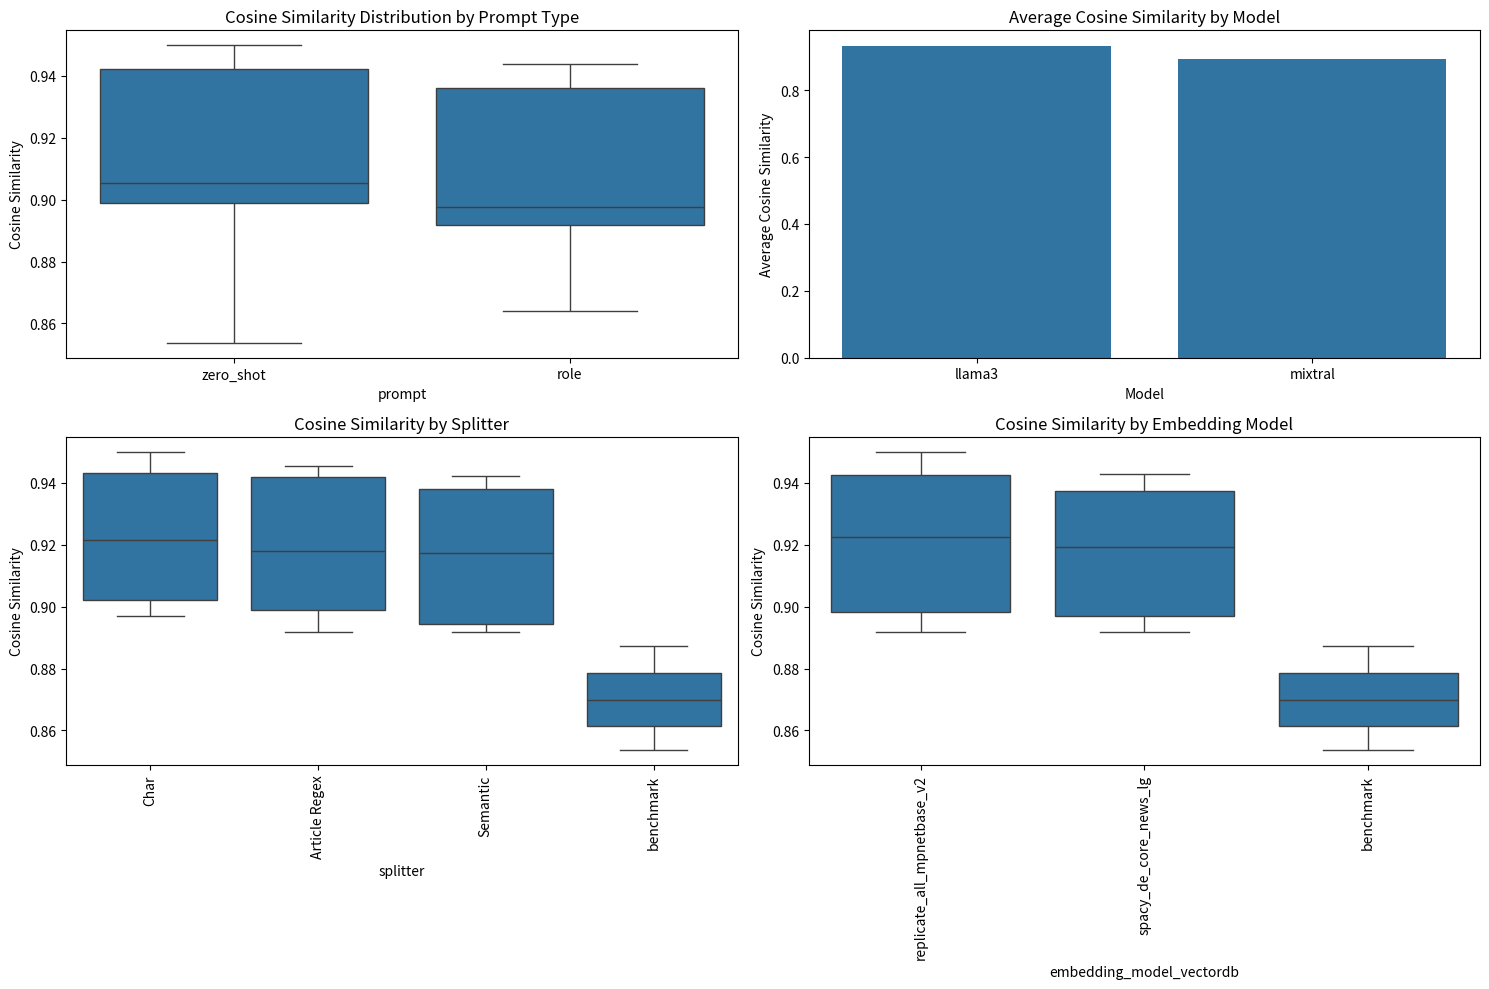

The script that saved this image:
import matplotlib.pyplot as plt
import seaborn as sns
import pandas as pd

## unfortunately the original data is not available, so I created a dummy data to visualize the results
data = {
    "Rank": range(1, 29),
    "prompt": [
        "zero_shot", "zero_shot", "role", "zero_shot", "zero_shot", "role", "zero_shot",
        "zero_shot", "role", "role", "role", "role", "zero_shot", "zero_shot", "zero_shot",
        "zero_shot", "zero_shot", "role", "role", "role", "zero_shot", "role", "role", "role",
        "role", "zero_shot", "role", "zero_shot"
        ],
    "model": [
        "llama3", "llama3", "llama3", "llama3", "llama3", "llama3", "llama3", "llama3", "llama3",
        "llama3", "llama3", "llama3", "mixtral", "mixtral", "mixtral", "mixtral", "mixtral", "mixtral",
        "mixtral", "mixtral", "mixtral", "mixtral", "mixtral", "mixtral", "llama3", "llama3", "mixtral",
        "mixtral" 
        ],
    "splitter": [
        "Char", "Article Regex", "Char",
        "Char", "Semantic", "Article Regex", "Article Regex",
        "Semantic", "Semantic", "Semantic", "Char",
        "Article Regex", "Char", "Char", "Article Regex",
        "Article Regex", "Semantic", "Char", "Char",
        "Article Regex", "Semantic", "Article Regex", "Semantic", "Semantic",
        "benchmark", "benchmark", "benchmark", "benchmark"
    ],
    "embedding_model_vectordb": [
        "replicate_all_mpnetbase_v2", "replicate_all_mpnetbase_v2", "replicate_all_mpnetbase_v2", 
        "spacy_de_core_news_lg", "replicate_all_mpnetbase_v2", "replicate_all_mpnetbase_v2",
        "spacy_de_core_news_lg", "spacy_de_core_news_lg", "replicate_all_mpnetbase_v2", "spacy_de_core_news_lg",
        "spacy_de_core_news_lg", "spacy_de_core_news_lg", "replicate_all_mpnetbase_v2", "spacy_de_core_news_lg",
        "replicate_all_mpnetbase_v2", "spacy_de_core_news_lg", "replicate_all_mpnetbase_v2", "replicate_all_mpnetbase_v2",
        "spacy_de_core_news_lg", "spacy_de_core_news_lg", "spacy_de_core_news_lg", "replicate_all_mpnetbase_v2",
        "replicate_all_mpnetbase_v2", "spacy_de_core_news_lg", "benchmark", "benchmark", "benchmark", "benchmark"
    ],
    "cosine_similarity": [
        0.94990003, 0.9454018, 0.9439096, 0.9427309, 0.9422775, 0.9421219, 0.941865, 0.94040877,
        0.9372982, 0.9362696, 0.93593365, 0.93495566, 0.9074232, 0.90356374, 0.9010663, 0.8996756,
        0.8986304, 0.8978463, 0.8970864, 0.8961337, 0.89509326, 0.89194274, 0.89175516, 0.891711,
        0.8871897, 0.875515, 0.86416614, 0.8537382
    ]
}

df = pd.DataFrame(data)
df.head()

plt.figure(figsize=(15, 10))

# 1. Cosine Similarity Distribution by Prompt Type
plt.subplot(2, 2, 1)
sns.boxplot(x="prompt", y="cosine_similarity", data=df)
plt.title('Cosine Similarity Distribution by Prompt Type')
plt.ylabel('Cosine Similarity')

# 2. Average Cosine Similarity by Model
plt.subplot(2, 2, 2)
sns.barplot(x="model", y="cosine_similarity", data=df, ci=None)
plt.title('Average Cosine Similarity by Model')
plt.xlabel('Model')
plt.ylabel('Average Cosine Similarity')

# 3. Cosine Similarity by Splitter
plt.subplot(2, 2, 3)
sns.boxplot(x="splitter", y="cosine_similarity", data=df)
plt.title('Cosine Similarity by Splitter')
plt.ylabel('Cosine Similarity')
plt.xticks(rotation=90)


# 3. Cosine Similarity by Splitter
plt.subplot(2, 2, 4)
sns.boxplot(x="embedding_model_vectordb", y="cosine_similarity", data=df)
plt.title('Cosine Similarity by Embedding Model')
plt.ylabel('Cosine Similarity')
plt.xticks(rotation=90)

plt.tight_layout()
plt.show()


